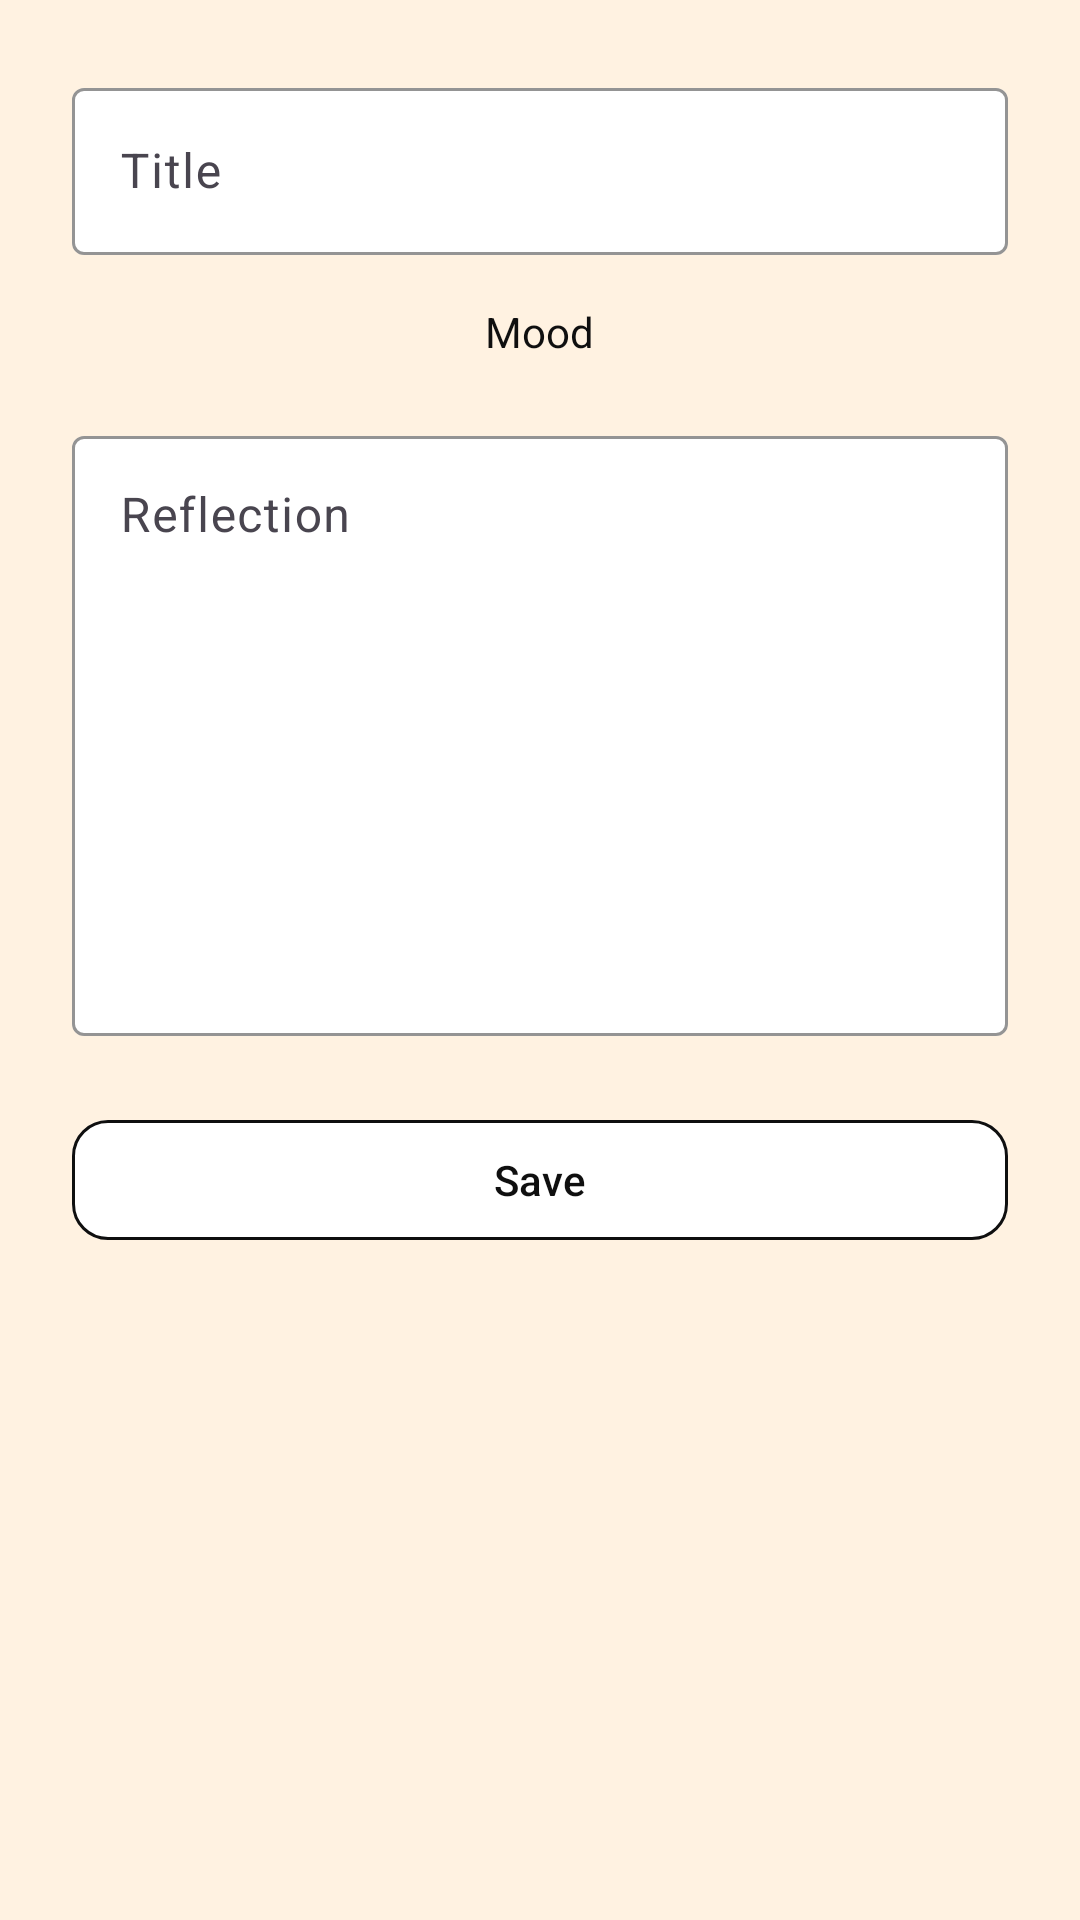

Reconstruct the res/layout file that produces this screen, plus the resources it refers to.
<!-- AndroidManifest.xml: application theme Theme.MCO1views -->
<!-- res/layout/activity_edit_journal.xml -->
<layout xmlns:android="http://schemas.android.com/apk/res/android"
    xmlns:app="http://schemas.android.com/apk/res-auto">

    <androidx.core.widget.NestedScrollView
        android:layout_width="match_parent"
        android:layout_height="match_parent"
        android:padding="24dp"
        android:background="@color/lighter"
        android:fillViewport="true">

        <LinearLayout
            android:layout_width="match_parent"
            android:layout_height="wrap_content"
            android:orientation="vertical"
            android:gravity="center_horizontal">

            
            <com.google.android.material.textfield.TextInputLayout
                android:layout_width="match_parent"
                android:layout_height="wrap_content"
                android:hint="Title"
                app:boxBackgroundColor="@color/white"
                app:boxStrokeColor="@color/darker">

                <com.google.android.material.textfield.TextInputEditText
                    android:id="@+id/editTitle"
                    android:layout_width="match_parent"
                    android:layout_height="wrap_content"
                    android:textColor="@color/black"/>
            </com.google.android.material.textfield.TextInputLayout>

            
            <TextView
                android:layout_width="wrap_content"
                android:layout_height="wrap_content"
                android:layout_marginTop="16dp"
                android:text="Mood"
                android:textColor="@color/black"
                android:textSize="14sp" />

            <Spinner
                android:id="@+id/editMood"
                android:layout_width="match_parent"
                android:layout_height="wrap_content"
                android:background="@drawable/spinner_outline"
                android:layout_marginTop="4dp" />

            
            <com.google.android.material.textfield.TextInputLayout
                android:layout_width="match_parent"
                android:layout_height="wrap_content"
                android:layout_marginTop="16dp"
                android:hint="Reflection"
                app:boxBackgroundColor="@color/white"
                app:boxStrokeColor="@color/darker">

                <com.google.android.material.textfield.TextInputEditText
                    android:id="@+id/editReflection"
                    android:layout_width="match_parent"
                    android:layout_height="wrap_content"
                    android:minHeight="200dp"
                    android:gravity="top"
                    android:inputType="textMultiLine"
                    android:textColor="@color/black"/>
            </com.google.android.material.textfield.TextInputLayout>

            
            <com.google.android.material.button.MaterialButton
                android:id="@+id/btnSave"
                android:layout_width="match_parent"
                android:layout_height="wrap_content"
                android:layout_marginTop="24dp"
                android:text="Save"
                android:textColor="@color/black"
                app:backgroundTint="@color/white"
                app:strokeColor="@color/black"
                app:strokeWidth="1dp"
                app:cornerRadius="12dp" />
        </LinearLayout>
    </androidx.core.widget.NestedScrollView>
</layout>
<!-- resources referenced by this layout -->
<resources>
  <color name="black">#0F0F0F</color>
  <color name="darker">#fadfb9</color>
  <color name="lighter">#fff2e1</color>
  <color name="white">#FFFFFFFF</color>
  <!-- drawable spinner_outline (drawable) -->
  <?xml version="1.0" encoding="utf-8"?>
  <shape xmlns:android="http://schemas.android.com/apk/res/android"
      android:shape="rectangle">
      <solid android:color="@color/white" />
      <stroke
          android:width="1dp"
          android:color="@color/black" />
      <corners android:radius="8dp" />
  </shape>
  <style name="Theme.MCO1views" parent="Base.Theme.MCO1views" />
  <style name="Base.Theme.MCO1views" parent="Theme.Material3.DayNight.NoActionBar">
          
          
      </style>
</resources>
